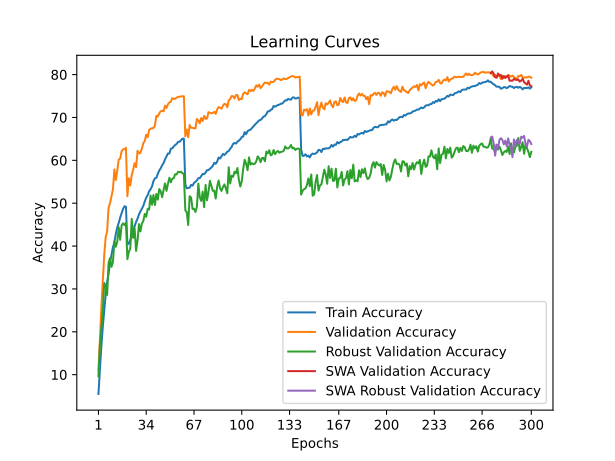

Values plotted in this chart, from the file beside it:
time; train_accuracy; train_loss; valid_accuracy; valid_loss; valid_accuracy_robust; valid_accuracy_swa; valid_accuracy_robust_swa
41,4980; 5,4900; 4,3414; 11,0500; 4,0039; 9,5931; 11,0500; 9,5931
82,1665; 11,1900; 4,0398; 17,9400; 3,6941; 16,9241; 17,9400; 16,9241
122,6334; 16,6020; 3,7816; 25,6500; 3,3592; 20,8552; 25,6500; 20,8552
163,3296; 21,1080; 3,5711; 31,9200; 3,1062; 24,7448; 31,9200; 24,7448
203,8008; 24,8540; 3,4093; 37,8900; 2,9676; 31,3793; 37,8900; 31,3793
244,7274; 28,7160; 3,2756; 42,1000; 2,7779; 30,6138; 42,1000; 30,6138
285,3328; 31,5000; 3,1636; 43,3900; 2,7405; 28,5862; 43,3900; 28,5862
326,1559; 33,5720; 3,0786; 48,9900; 2,5446; 36,0552; 48,9900; 36,0552
368,2854; 36,1760; 2,9887; 49,9900; 2,5747; 37,2000; 49,9900; 37,2000
408,9772; 37,9420; 2,9184; 51,5800; 2,4366; 35,1448; 51,5800; 35,1448
450,1028; 39,7160; 2,8549; 53,2200; 2,4198; 36,2690; 53,2200; 36,2690
490,6564; 40,8540; 2,8056; 57,8700; 2,2462; 41,0966; 57,8700; 41,0966
530,7866; 42,8720; 2,7412; 55,4000; 2,3826; 39,8414; 55,4000; 39,8414
571,5878; 44,3360; 2,6868; 57,6000; 2,2449; 41,0138; 57,6000; 41,0138
615,0255; 45,3800; 2,6453; 60,1700; 2,1465; 44,4069; 60,1700; 44,4069
655,7036; 46,6360; 2,6061; 60,4200; 2,1743; 41,4621; 60,4200; 41,4621
696,5507; 47,6120; 2,5711; 62,1100; 2,1342; 44,8069; 62,1100; 44,8069
737,9766; 48,6660; 2,5452; 62,5400; 2,1183; 45,3034; 62,5400; 45,3034
778,4758; 49,2820; 2,5279; 62,6100; 2,1091; 44,8897; 62,6100; 44,8897
819,9348; 49,1640; 2,5224; 62,9100; 2,1023; 45,4069; 62,9100; 45,4069
862,4063; 40,3680; 2,8283; 51,6000; 2,5108; 36,9310; 51,6000; 36,9310
905,4542; 40,5760; 2,8147; 55,8200; 2,3637; 38,6483; 55,8200; 38,6483
947,8244; 41,3760; 2,7895; 54,1600; 2,4072; 39,4000; 54,1600; 39,4000
989,5139; 42,5260; 2,7500; 56,5800; 2,3300; 46,3448; 56,5800; 46,3448
1031,1327; 43,8320; 2,7065; 57,8100; 2,2330; 41,9172; 57,8100; 41,9172
1075,1928; 44,5940; 2,6739; 59,3200; 2,2243; 44,1172; 59,3200; 44,1172
1115,5777; 45,6380; 2,6400; 58,4100; 2,2410; 38,8690; 58,4100; 38,8690
1157,6880; 46,3900; 2,6131; 62,2300; 2,1311; 41,2621; 62,2300; 41,2621
1201,4704; 47,3640; 2,5815; 61,6300; 2,1382; 45,1241; 61,6300; 45,1241
1241,9789; 48,1160; 2,5519; 61,7500; 2,1403; 43,4138; 61,7500; 43,4138
1285,4863; 48,6960; 2,5353; 62,7100; 2,1396; 45,2552; 62,7100; 45,2552
1327,5796; 49,3820; 2,5060; 63,9800; 2,0885; 45,8552; 63,9800; 45,8552
1369,0498; 50,4060; 2,4762; 64,5500; 2,0755; 47,4966; 64,5500; 47,4966
1412,0644; 51,2920; 2,4451; 65,9800; 2,0186; 46,8345; 65,9800; 46,8345
1453,9228; 51,8780; 2,4264; 65,3800; 2,0398; 48,6828; 65,3800; 48,6828
1494,9143; 52,7740; 2,3875; 67,0800; 1,9939; 48,5034; 67,0800; 48,5034
1537,6894; 53,2580; 2,3757; 67,3500; 1,9580; 51,7862; 67,3500; 51,7862
1578,7753; 53,9160; 2,3503; 67,5000; 1,9734; 49,6345; 67,5000; 49,6345
1619,4951; 55,1640; 2,3170; 67,5100; 1,9552; 51,9103; 67,5100; 51,9103
1661,3290; 55,7900; 2,2932; 68,0600; 1,9361; 49,5724; 68,0600; 49,5724
1703,0575; 55,9140; 2,2819; 70,3700; 1,8641; 52,1517; 70,3700; 52,1517
1743,3315; 56,8480; 2,2551; 70,2300; 1,8928; 50,8414; 70,2300; 50,8414
1785,5124; 57,6180; 2,2348; 70,9700; 1,8498; 53,2966; 70,9700; 53,2966
1827,1799; 58,1520; 2,2082; 71,4500; 1,8630; 52,7793; 71,4500; 52,7793
1869,6323; 58,8420; 2,1898; 71,5900; 1,8634; 51,4000; 71,5900; 51,4000
1911,3904; 59,3760; 2,1690; 71,4500; 1,8388; 53,1241; 71,4500; 53,1241
1954,4426; 60,2360; 2,1462; 72,7600; 1,8301; 54,6207; 72,7600; 54,6207
1996,2062; 60,9540; 2,1213; 72,2200; 1,8066; 52,8690; 72,2200; 52,8690
2039,1048; 61,5940; 2,1124; 73,0800; 1,8137; 54,5034; 73,0800; 54,5034
2080,4750; 61,5760; 2,1017; 73,5000; 1,8032; 55,9448; 73,5000; 55,9448
2121,1149; 62,7280; 2,0668; 73,6300; 1,7889; 54,8690; 73,6300; 54,8690
2163,3630; 62,8080; 2,0580; 74,5100; 1,7545; 55,7241; 74,5100; 55,7241
2203,2718; 63,2280; 2,0515; 74,3300; 1,7575; 55,8276; 74,3300; 55,8276
2244,3027; 63,5760; 2,0292; 74,3500; 1,7630; 56,7517; 74,3500; 56,7517
2286,3136; 63,8180; 2,0280; 74,6400; 1,7511; 56,7103; 74,6400; 56,7103
2327,6679; 64,3080; 2,0122; 74,7900; 1,7493; 57,3310; 74,7900; 57,3310
2370,1164; 64,3200; 2,0144; 74,8200; 1,7701; 57,2138; 74,8200; 57,2138
2411,9464; 64,7080; 2,0014; 74,9300; 1,7474; 57,3448; 74,9300; 57,3448
2452,8450; 65,0480; 1,9909; 74,9200; 1,7467; 57,0069; 74,9200; 57,0069
2495,3893; 65,0640; 1,9909; 74,9500; 1,7474; 56,7793; 74,9500; 56,7793
... 240 more rows
